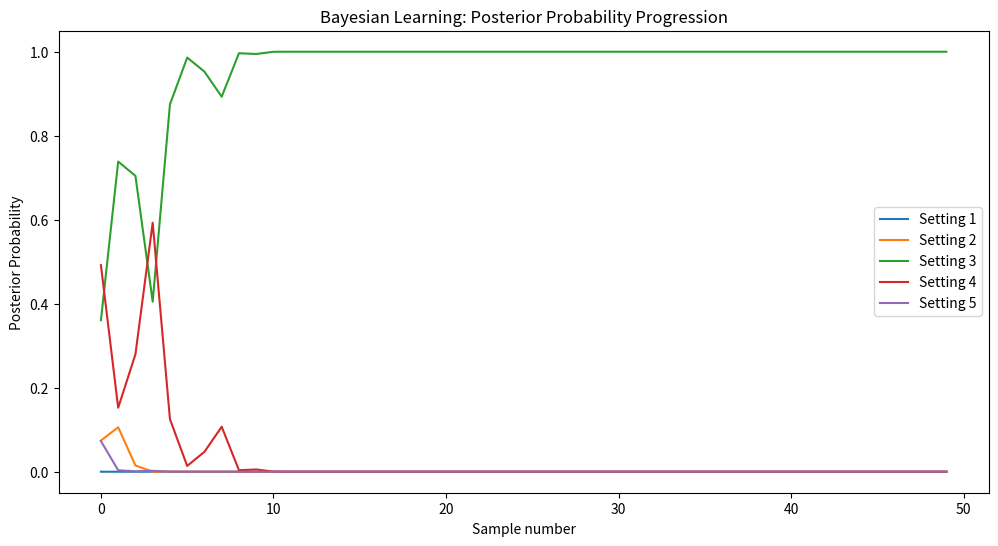

Here is the Python script that generated this plot:
import numpy as np
import matplotlib.pyplot as plt
from scipy.stats import norm

# Define hypotheses: each hypothesis is a different calibration setting
# Each setting is represented by a Normal distribution with a specific mean and variance
hypotheses = {
    "Setting 1": {"mean": 20, "std_dev": 1},
    "Setting 2": {"mean": 22, "std_dev": 1.5},
    "Setting 3": {"mean": 24, "std_dev": 2},
    "Setting 4": {"mean": 26, "std_dev": 1},
    "Setting 5": {"mean": 28, "std_dev": 1.5}
}

# Generate synthetic data samples (observations)
np.random.seed(42)
true_hypothesis = "Setting 3"
observed_samples = np.random.normal(hypotheses[true_hypothesis]["mean"], hypotheses[true_hypothesis]["std_dev"], 50)

# Prior probabilities for each hypothesis (assumed equal here)
prior_probs = {key: 1/len(hypotheses) for key in hypotheses.keys()}

# Maximum Likelihood Estimation (MLE)
def mle(observed_samples, hypotheses):
    likelihoods = {}
    for setting, params in hypotheses.items():
        likelihood = np.prod(norm.pdf(observed_samples, params["mean"], params["std_dev"]))
        likelihoods[setting] = likelihood
    best_setting = max(likelihoods, key=likelihoods.get)
    return best_setting, likelihoods

mle_estimate, mle_likelihoods = mle(observed_samples, hypotheses)
print("Maximum Likelihood Estimate:", mle_estimate)

# Maximum a Posteriori (MAP) Estimation
def map_estimate(observed_samples, hypotheses, prior_probs):
    posterior_probs = {}
    for setting, params in hypotheses.items():
        likelihood = np.prod(norm.pdf(observed_samples, params["mean"], params["std_dev"]))
        posterior = likelihood * prior_probs[setting]
        posterior_probs[setting] = posterior
    best_setting = max(posterior_probs, key=posterior_probs.get)
    return best_setting, posterior_probs

map_estimate_result, map_posterior_probs = map_estimate(observed_samples, hypotheses, prior_probs)
print("MAP Estimate:", map_estimate_result)

# Bayesian Learning with successive samples
def bayesian_learning(observed_samples, hypotheses, prior_probs):
    posterior_probs = prior_probs.copy()
    posteriors_over_time = []
    for sample in observed_samples:
        for setting, params in hypotheses.items():
            likelihood = norm.pdf(sample, params["mean"], params["std_dev"])
            posterior_probs[setting] *= likelihood
        # Normalize to make it a probability distribution
        normalization_constant = sum(posterior_probs.values())
        for setting in posterior_probs:
            posterior_probs[setting] /= normalization_constant
        posteriors_over_time.append(posterior_probs.copy())
    return posteriors_over_time

posterior_progression = bayesian_learning(observed_samples, hypotheses, prior_probs)

# Plot the posterior progression over time
plt.figure(figsize=(12, 6))
for setting in hypotheses.keys():
    plt.plot([p[setting] for p in posterior_progression], label=f"{setting}")
plt.xlabel("Sample number")
plt.ylabel("Posterior Probability")
plt.title("Bayesian Learning: Posterior Probability Progression")
plt.legend()
plt.show()

# Save the plots as required
plt.savefig("posterior_progression.png")

# Additional test cases and output display can be added here for verification
